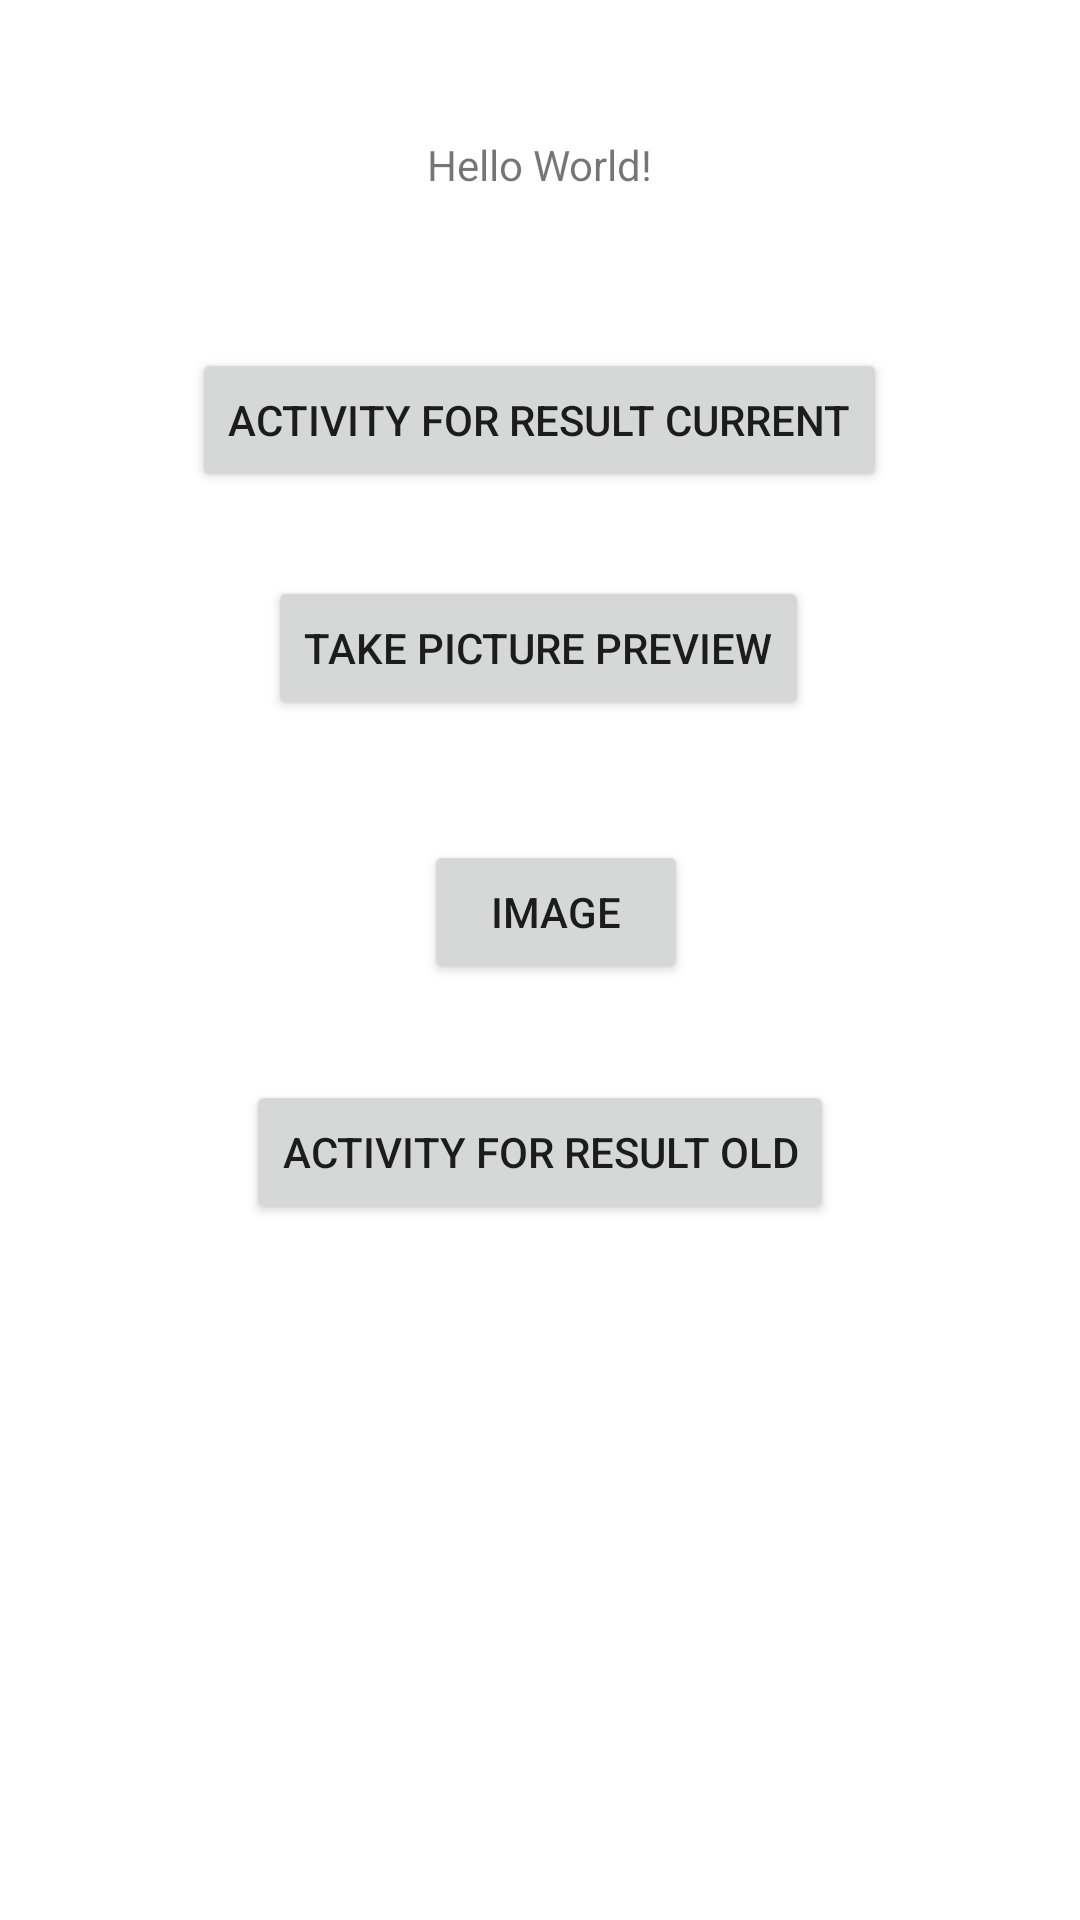

This screen was rendered from an Android layout file. Write that file and the resources it references.
<!-- AndroidManifest.xml: application theme Theme.ActivityForResultSample -->
<!-- res/layout/activity_main.xml -->
<?xml version="1.0" encoding="utf-8"?>
<androidx.constraintlayout.widget.ConstraintLayout xmlns:android="http://schemas.android.com/apk/res/android"
    xmlns:app="http://schemas.android.com/apk/res-auto"
    xmlns:tools="http://schemas.android.com/tools"
    android:layout_width="match_parent"
    android:layout_height="match_parent"
    tools:context=".MainActivity">

    <TextView
        android:id="@+id/txtMensaje"
        android:layout_width="wrap_content"
        android:layout_height="wrap_content"
        android:text="Hello World!"
        app:layout_constraintBottom_toBottomOf="parent"
        app:layout_constraintLeft_toLeftOf="parent"
        app:layout_constraintRight_toRightOf="parent"
        app:layout_constraintTop_toTopOf="parent"
        app:layout_constraintVertical_bias="0.073" />

    <Button
        android:id="@+id/btnOpenActivityCurrent"
        android:layout_width="wrap_content"
        android:layout_height="wrap_content"
        android:layout_marginTop="116dp"
        android:text="Activity For Result Current"
        app:layout_constraintEnd_toEndOf="parent"
        app:layout_constraintHorizontal_bias="0.498"
        app:layout_constraintStart_toStartOf="parent"
        app:layout_constraintTop_toTopOf="parent" />

    <ImageView
        android:id="@+id/imageView"
        android:layout_width="match_parent"
        android:layout_height="194dp"
        app:layout_constraintBottom_toBottomOf="parent"
        app:layout_constraintEnd_toEndOf="parent"
        app:layout_constraintStart_toStartOf="parent"
        tools:srcCompat="@tools:sample/backgrounds/scenic" />

    <Button
        android:id="@+id/btnTakePicturePreview"
        android:layout_width="wrap_content"
        android:layout_height="wrap_content"
        android:layout_marginTop="28dp"
        android:text="Take Picture Preview"
        app:layout_constraintEnd_toEndOf="parent"
        app:layout_constraintHorizontal_bias="0.497"
        app:layout_constraintStart_toStartOf="parent"
        app:layout_constraintTop_toBottomOf="@+id/btnOpenActivityCurrent" />

    <Button
        android:id="@+id/btnImage"
        android:layout_width="wrap_content"
        android:layout_height="wrap_content"
        android:layout_marginTop="40dp"
        android:text="Image"
        app:layout_constraintEnd_toEndOf="parent"
        app:layout_constraintHorizontal_bias="0.52"
        app:layout_constraintStart_toStartOf="parent"
        app:layout_constraintTop_toBottomOf="@+id/btnTakePicturePreview" />

    <Button
        android:id="@+id/btnOpenActivityOld"
        android:layout_width="wrap_content"
        android:layout_height="wrap_content"
        android:layout_marginTop="32dp"
        android:text="Activity For Result Old"
        app:layout_constraintEnd_toEndOf="parent"
        app:layout_constraintStart_toStartOf="parent"
        app:layout_constraintTop_toBottomOf="@+id/btnImage" />

</androidx.constraintlayout.widget.ConstraintLayout>
<!-- resources referenced by this layout -->
<resources>
  <style name="Theme.ActivityForResultSample" parent="Theme.MaterialComponents.DayNight.DarkActionBar">
          
          <item name="colorPrimary">@color/purple_500</item>
          <item name="colorPrimaryVariant">@color/purple_700</item>
          <item name="colorOnPrimary">@color/white</item>
          
          <item name="colorSecondary">@color/teal_200</item>
          <item name="colorSecondaryVariant">@color/teal_700</item>
          <item name="colorOnSecondary">@color/black</item>
          
          <item name="android:statusBarColor" tools:targetApi="l">?attr/colorPrimaryVariant</item>
          
      </style>
  <!-- not gathered from this repository: default colours our renderer supplied (Android Studio template values) -->
  <color name="purple_500">#FF6200EE</color>
  <color name="purple_700">#FF3700B3</color>
  <color name="teal_200">#FF03DAC5</color>
  <color name="teal_700">#FF018786</color>
  <color name="black">#FF000000</color>
  <color name="white">#FFFFFFFF</color>
</resources>
